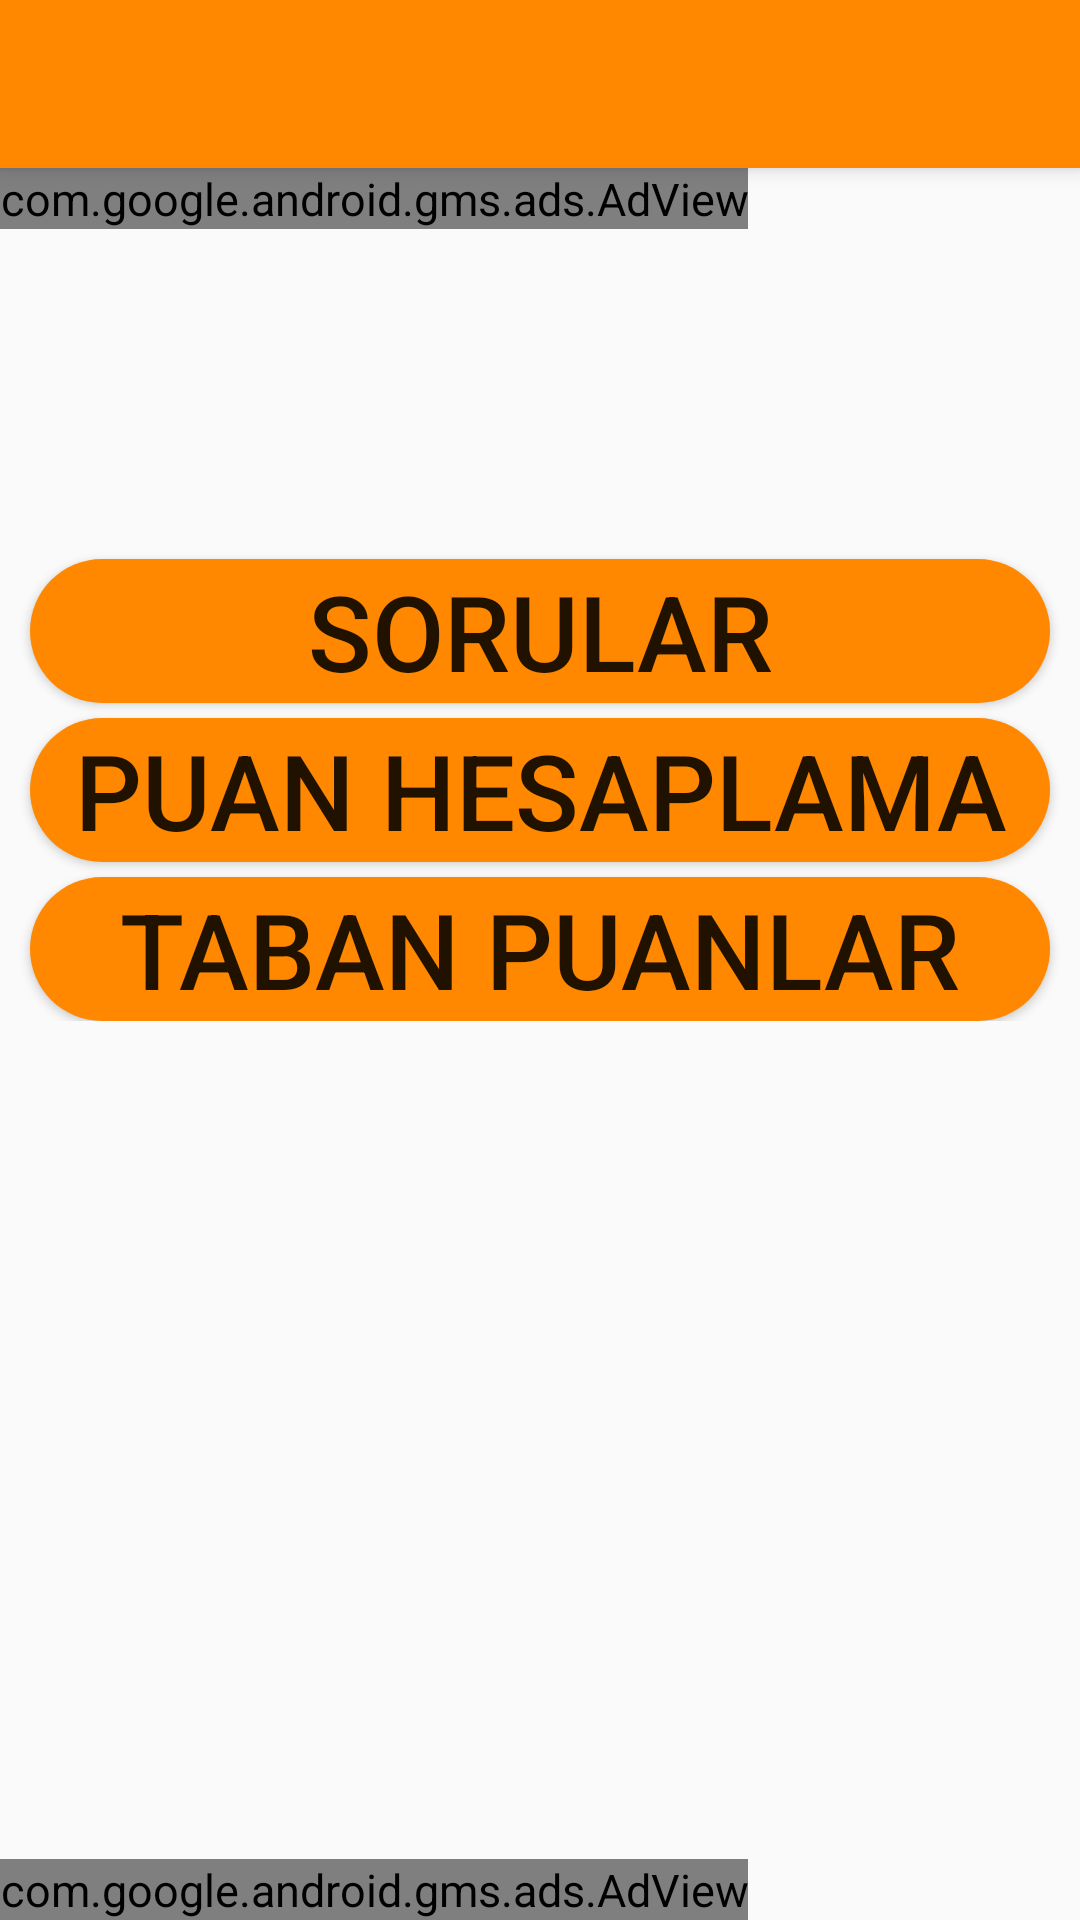

This screen was rendered from an Android layout file. Write that file and the resources it references.
<!-- AndroidManifest.xml: application theme AppTheme -->
<!-- res/layout/activity_main.xml -->
<?xml version="1.0" encoding="utf-8"?>
<LinearLayout xmlns:android="http://schemas.android.com/apk/res/android"
    xmlns:ads="http://schemas.android.com/apk/res-auto"
    xmlns:tools="http://schemas.android.com/tools"
    android:layout_width="match_parent"
    android:layout_height="match_parent"
    android:layout_gravity="center_horizontal"
    android:orientation="vertical"
    tools:context=".MainActivity"
    >
    <include
         android:id="@+id/toolbar"
         layout="@layout/toolbar"
        />
    <com.google.android.gms.ads.AdView
        xmlns:ads="http://schemas.android.com/apk/res-auto"
        android:id="@+id/adViewtop"
        android:layout_width="wrap_content"
        android:layout_height="wrap_content"
        android:layout_centerHorizontal="true"
        android:layout_alignParentBottom="true"
        ads:adSize="SMART_BANNER"
        ads:adUnitId="ca-app-pub-7273254954010969/7251328857">
    </com.google.android.gms.ads.AdView>
 <LinearLayout
     android:layout_width="match_parent"
     android:layout_height="wrap_content"
     android:orientation="vertical"
     android:layout_gravity="center"
     android:gravity="center"
     >
     <Button
         android:layout_marginTop="110dp"
         android:id="@+id/btnQuestion"
         android:layout_width="match_parent"
         android:layout_height="wrap_content"
         android:text="SORULAR"
         android:textSize="35sp"
         android:layout_marginBottom="5dp"
         android:layout_marginLeft="10dp"
         android:layout_marginRight="10dp"
         android:background="@drawable/button_background"

         />
     <Button
         android:id="@+id/btnCalculate"
         android:layout_width="match_parent"
         android:layout_height="wrap_content"
         android:text="PUAN HESAPLAMA"
         android:textSize="35sp"
         android:layout_marginLeft="10dp"
         android:layout_marginRight="10dp"
         android:paddingRight="10dp"
         android:paddingLeft="10dp"
         android:background="@drawable/button_background"
         android:layout_marginBottom="5dp"


         />
     <Button
         android:id="@+id/btnBasePoints"
         android:layout_width="match_parent"
         android:layout_height="wrap_content"
         android:text="TABAN PUANLAR"
         android:layout_marginLeft="10dp"
         android:layout_marginRight="10dp"
         android:textSize="35sp"
         android:background="@drawable/button_background"

         />



 </LinearLayout>

<RelativeLayout
    android:layout_width="wrap_content"
    android:layout_height="wrap_content">

    <com.google.android.gms.ads.AdView
        xmlns:ads="http://schemas.android.com/apk/res-auto"
        android:id="@+id/adView"
        android:layout_width="wrap_content"
        android:layout_height="wrap_content"
        android:layout_centerHorizontal="true"
        android:layout_alignParentBottom="true"
        ads:adSize="SMART_BANNER"
        ads:adUnitId="ca-app-pub-7273254954010969/4062166534">
    </com.google.android.gms.ads.AdView>



</RelativeLayout>





</LinearLayout>
<!-- res/layout/toolbar.xml (included above) -->
<?xml version="1.0" encoding="utf-8"?>
<androidx.appcompat.widget.Toolbar xmlns:android="http://schemas.android.com/apk/res/android"
    android:layout_width="match_parent"
    android:layout_height="wrap_content"
    android:background="@android:color/holo_orange_dark"
    android:elevation="4dp"
    android:id="@+id/toolbar"
    >
<TextView
    android:layout_width="wrap_content"
    android:layout_height="wrap_content"
    android:id="@+id/titleText"
    style="@style/Toolbar.TitleText"
    />

    <TextView
        android:layout_width="wrap_content"
        android:layout_height="wrap_content"
        android:id="@+id/titleCounter"
        style="@style/Toolbar.TitleText"
        android:gravity="right"
        />

</androidx.appcompat.widget.Toolbar>
<!-- resources referenced by this layout -->
<resources>
  <!-- drawable button_background (drawable-v24) -->
  <?xml version="1.0" encoding="utf-8"?>
  <layer-list xmlns:android="http://schemas.android.com/apk/res/android">
  
      <item>
          <shape android:shape="rectangle">
              <solid android:color="@android:color/holo_orange_dark"/>
             <corners
                 android:radius="26dp">
  
             </corners>
          </shape>
      </item>
  </layer-list>
  <style name="Toolbar.TitleText" parent="TextAppearance.AppCompat.Widget.ActionBar.Title">
          <item name="android:textSize">20sp</item>
          <item name="android:fontFamily">sans-serif-medium</item>
          <item name="android:textStyle">bold</item>
  
  
  </style>
  <style name="AppTheme" parent="Theme.AppCompat.Light.NoActionBar">
          
          <item name="colorPrimary">@color/colorPrimaryDark</item>
          <item name="colorPrimaryDark">@color/colorPrimaryDark</item>
          <item name="colorAccent">@color/colorPrimaryDark</item>
          <item name="android:textSize">15dp</item>
      </style>
  <color name="colorPrimaryDark">#F57000</color>
</resources>
